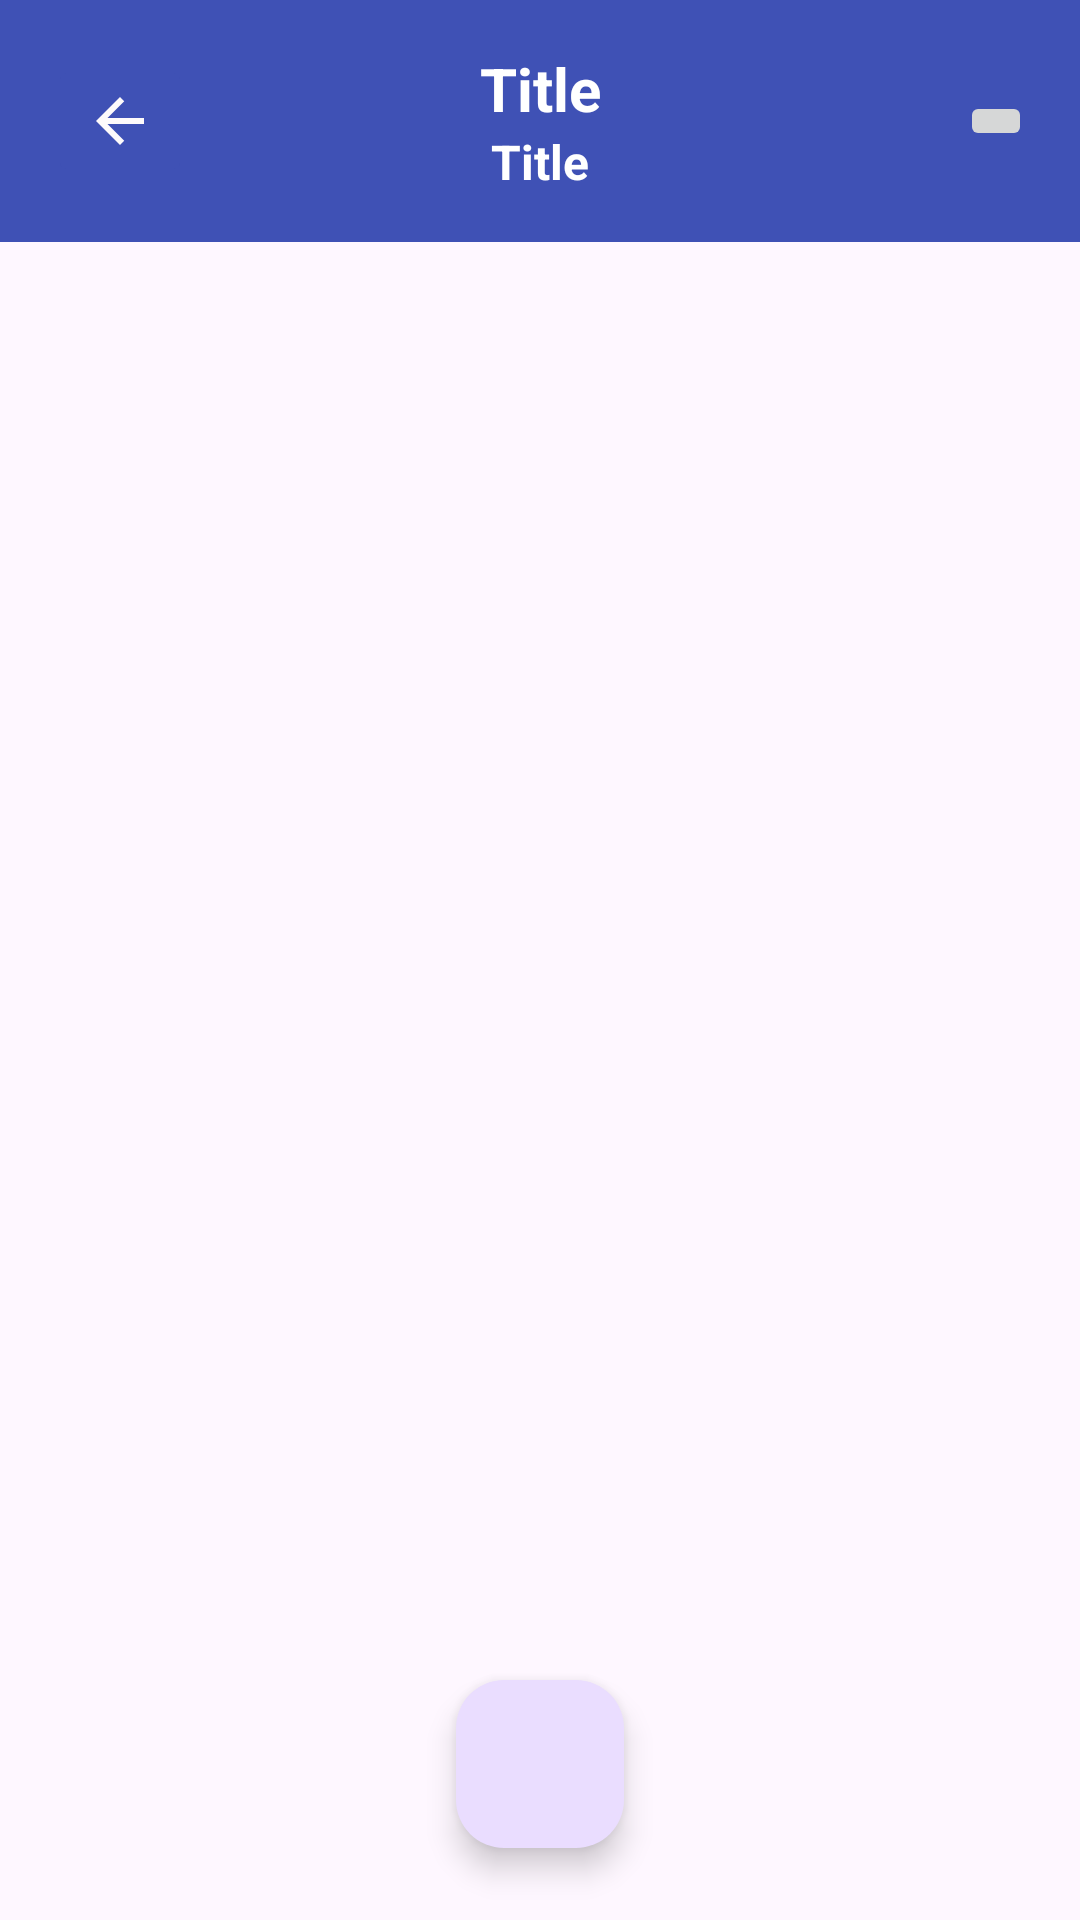

The Android layout XML behind this screen, and the referenced resources:
<!-- AndroidManifest.xml: application theme Theme.StudentAttendance -->
<!-- res/layout/activity_main.xml -->
<?xml version="1.0" encoding="utf-8"?>
<RelativeLayout xmlns:android="http://schemas.android.com/apk/res/android"
    xmlns:app="http://schemas.android.com/apk/res-auto"
    xmlns:tools="http://schemas.android.com/tools"
    android:layout_width="match_parent"
    android:layout_height="match_parent"
    tools:context=".MainActivity">
    <include
        android:id="@+id/toolbarmain"
        layout="@layout/toolbar"/>

    <com.google.android.material.floatingactionbutton.FloatingActionButton
        android:id="@+id/fabId"
        android:background="@color/black"
        android:layout_width="wrap_content"
        android:layout_height="wrap_content"
        android:src="@drawable/baseline_add_24"
        android:layout_alignParentBottom="true"
        android:layout_centerHorizontal="true"
        android:layout_margin="24dp"/>

    <androidx.recyclerview.widget.RecyclerView
        android:id="@+id/recycleaviewId"
        android:layout_width="match_parent"
        android:layout_height="match_parent"
        android:layout_below="@id/toolbarmain"
        />



</RelativeLayout>
<!-- res/layout/toolbar.xml (included above) -->
<?xml version="1.0" encoding="utf-8"?>
<com.google.android.material.appbar.AppBarLayout xmlns:android="http://schemas.android.com/apk/res/android"
    android:layout_width="match_parent"
    android:layout_height="wrap_content">

    <androidx.appcompat.widget.Toolbar
        android:id="@+id/toolbar"
        android:layout_width="match_parent"
        android:layout_height="wrap_content"
        android:background="#3F51B5">
        <RelativeLayout
            android:layout_width="match_parent"
            android:layout_height="wrap_content"
            android:layout_margin="16dp">
            <ImageButton
                android:id="@+id/back"
                android:layout_width="wrap_content"
                android:layout_height="wrap_content"
                android:layout_centerVertical="true"
                android:backgroundTint="#3F51B5"
                android:src="@drawable/baseline_arrow_back_24"/>
            <LinearLayout
                android:layout_width="match_parent"
                android:layout_height="wrap_content"
                android:layout_marginLeft="36dp"
                android:layout_marginRight="36dp"
                android:layout_centerVertical="true"
                android:orientation="vertical">
                <TextView
                    android:layout_width="match_parent"
                    android:layout_height="wrap_content"
                    android:id="@+id/titletoolbar"
                    android:text="Title"
                    android:textColor="@color/normal"
                    android:gravity="center_horizontal"
                    android:textSize="20dp"
                    android:textStyle="bold"/>
                <TextView
                    android:layout_width="match_parent"
                    android:layout_height="wrap_content"
                    android:id="@+id/subtitletoolbar"
                    android:text="Title"
                    android:gravity="center_horizontal"
                    android:textSize="16sp"
                    android:textColor="@color/normal"
                    android:textStyle="bold"/>
            </LinearLayout>
            <ImageButton
                android:id="@+id/saveid"
                android:layout_width="wrap_content"
                android:layout_height="wrap_content"
                android:layout_centerVertical="true"
                android:layout_alignParentRight="true"
                android:src="@drawable/baseline_save_24"/>


        </RelativeLayout>


    </androidx.appcompat.widget.Toolbar>

</com.google.android.material.appbar.AppBarLayout>
<!-- resources referenced by this layout -->
<resources>
  <color name="black">#2196F3</color>
  <color name="normal">#FFFFFFFF</color>
  <!-- drawable baseline_arrow_back_24 (drawable) -->
  <vector android:autoMirrored="true" android:height="24dp"
      android:tint="#FDFAFB" android:viewportHeight="24"
      android:viewportWidth="24" android:width="24dp" xmlns:android="http://schemas.android.com/apk/res/android">
      <path android:fillColor="@android:color/white" android:pathData="M20,11H7.83l5.59,-5.59L12,4l-8,8 8,8 1.41,-1.41L7.83,13H20v-2z"/>
  </vector>
  <style name="Theme.StudentAttendance" parent="Base.Theme.StudentAttendance" />
  <style name="Base.Theme.StudentAttendance" parent="Theme.Material3.DayNight.NoActionBar">
          
          
      </style>
</resources>
